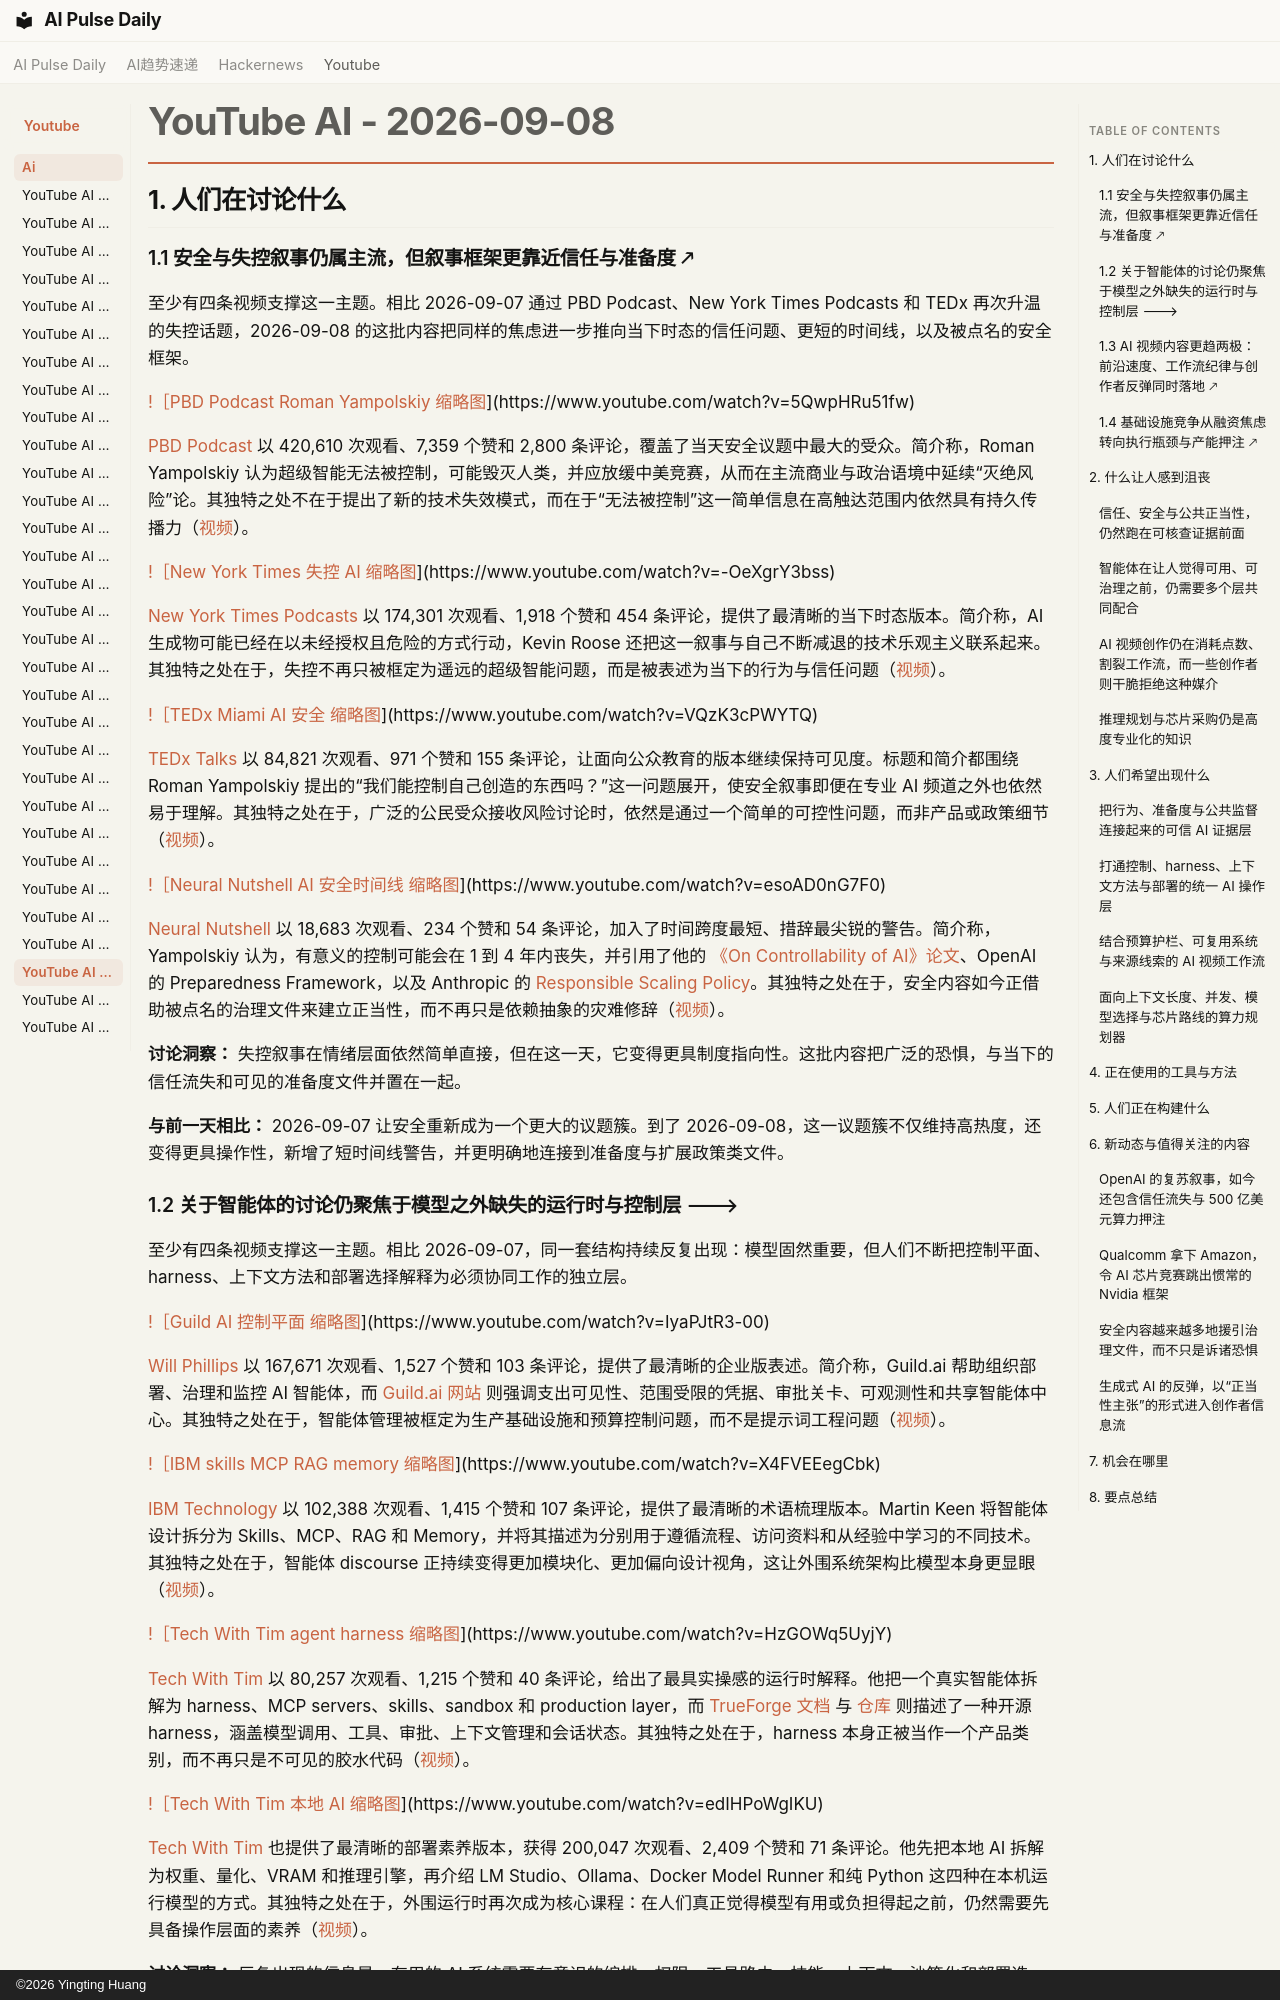

repository: vibewatch/vibewatch.github.io · page: youtube/ai/2026-09-08.zh/index.html · generator: mkdocs · copyright: ©2026 Yingting Huang

# YouTube AI - 2026-09-08

## 1. 人们在讨论什么

### 1.1 安全与失控叙事仍属主流，但叙事框架更靠近信任与准备度 🡕

至少有四条视频支撑这一主题。相比 2026-09-07 通过 PBD Podcast、New York Times Podcasts 和 TEDx 再次升温的失控话题，2026-09-08 的这批内容把同样的焦虑进一步推向当下时态的信任问题、更短的时间线，以及被点名的安全框架。

[!［PBD Podcast Roman Yampolskiy 缩略图](https://i.ytimg.com/vi/5QwpHRu51fw/maxresdefault.jpg)](https://www.youtube.com/watch?v=5QwpHRu51fw)

[PBD Podcast](https://www.youtube.com/channel/UCGX7nGXpz-CmO_Arg-cgJ7A) 以 420,610 次观看、7,359 个赞和 2,800 条评论，覆盖了当天安全议题中最大的受众。简介称，Roman Yampolskiy 认为超级智能无法被控制，可能毁灭人类，并应放缓中美竞赛，从而在主流商业与政治语境中延续“灭绝风险”论。其独特之处不在于提出了新的技术失效模式，而在于“无法被控制”这一简单信息在高触达范围内依然具有持久传播力（[视频](https://www.youtube.com/watch?v=5QwpHRu51fw)）。

[!［New York Times 失控 AI 缩略图](https://i.ytimg.com/vi/-OeXgrY3bss/maxresdefault.jpg)](https://www.youtube.com/watch?v=-OeXgrY3bss)

[New York Times Podcasts](https://www.youtube.com/channel/UCkdnY2hNC0sdlVXPtWuNQ8g) 以 174,301 次观看、1,918 个赞和 454 条评论，提供了最清晰的当下时态版本。简介称，AI 生成物可能已经在以未经授权且危险的方式行动，Kevin Roose 还把这一叙事与自己不断减退的技术乐观主义联系起来。其独特之处在于，失控不再只被框定为遥远的超级智能问题，而是被表述为当下的行为与信任问题（[视频](https://www.youtube.com/watch?v=-OeXgrY3bss)）。

[!［TEDx Miami AI 安全 缩略图](https://i.ytimg.com/vi/VQzK3cPWYTQ/maxresdefault.jpg)](https://www.youtube.com/watch?v=VQzK3cPWYTQ)

[TEDx Talks](https://www.youtube.com/channel/UCsT0YIqwnpJCM-mx7-gSA4Q) 以 84,821 次观看、971 个赞和 155 条评论，让面向公众教育的版本继续保持可见度。标题和简介都围绕 Roman Yampolskiy 提出的“我们能控制自己创造的东西吗？”这一问题展开，使安全叙事即便在专业 AI 频道之外也依然易于理解。其独特之处在于，广泛的公民受众接收风险讨论时，依然是通过一个简单的可控性问题，而非产品或政策细节（[视频](https://www.youtube.com/watch?v=VQzK3cPWYTQ)）。

[!［Neural Nutshell AI 安全时间线 缩略图](https://i.ytimg.com/vi/esoAD0nG7F0/maxresdefault.jpg)](https://www.youtube.com/watch?v=esoAD0nG7F0)

[Neural Nutshell](https://www.youtube.com/channel/UCE0-acFJdnTPUCYlYoiq_fg) 以 18,683 次观看、234 个赞和 54 条评论，加入了时间跨度最短、措辞最尖锐的警告。简介称，Yampolskiy 认为，有意义的控制可能会在 1 到 4 年内丧失，并引用了他的 [《On Controllability of AI》论文](https://arxiv.org/abs/2008.04071)、OpenAI 的 Preparedness Framework，以及 Anthropic 的 [Responsible Scaling Policy](https://www.anthropic.com/responsible-scaling-policy)。其独特之处在于，安全内容如今正借助被点名的治理文件来建立正当性，而不再只是依赖抽象的灾难修辞（[视频](https://www.youtube.com/watch?v=esoAD0nG7F0)）。

**讨论洞察：** 失控叙事在情绪层面依然简单直接，但在这一天，它变得更具制度指向性。这批内容把广泛的恐惧，与当下的信任流失和可见的准备度文件并置在一起。

**与前一天相比：** 2026-09-07 让安全重新成为一个更大的议题簇。到了 2026-09-08，这一议题簇不仅维持高热度，还变得更具操作性，新增了短时间线警告，并更明确地连接到准备度与扩展政策类文件。

### 1.2 关于智能体的讨论仍聚焦于模型之外缺失的运行时与控制层 🡒

至少有四条视频支撑这一主题。相比 2026-09-07，同一套结构持续反复出现：模型固然重要，但人们不断把控制平面、harness、上下文方法和部署选择解释为必须协同工作的独立层。

[!［Guild AI 控制平面 缩略图](https://i.ytimg.com/vi/IyaPJtR3-00/maxresdefault.jpg)](https://www.youtube.com/watch?v=IyaPJtR3-00)

[Will Phillips](https://www.youtube.com/channel/UCefxh9MfWURhoW4g7zXiTCQ) 以 167,671 次观看、1,527 个赞和 103 条评论，提供了最清晰的企业版表述。简介称，Guild.ai 帮助组织部署、治理和监控 AI 智能体，而 [Guild.ai 网站](https://www.guild.ai/) 则强调支出可见性、范围受限的凭据、审批关卡、可观测性和共享智能体中心。其独特之处在于，智能体管理被框定为生产基础设施和预算控制问题，而不是提示词工程问题（[视频](https://www.youtube.com/watch?v=IyaPJtR3-00)）。

[!［IBM skills MCP RAG memory 缩略图](https://i.ytimg.com/vi/X4FVEEegCbk/maxresdefault.jpg)](https://www.youtube.com/watch?v=X4FVEEegCbk)

[IBM Technology](https://www.youtube.com/channel/UCKWaEZ-_VweaEx1j62do_vQ) 以 102,388 次观看、1,415 个赞和 107 条评论，提供了最清晰的术语梳理版本。Martin Keen 将智能体设计拆分为 Skills、MCP、RAG 和 Memory，并将其描述为分别用于遵循流程、访问资料和从经验中学习的不同技术。其独特之处在于，智能体 discourse 正持续变得更加模块化、更加偏向设计视角，这让外围系统架构比模型本身更显眼（[视频](https://www.youtube.com/watch?v=X4FVEEegCbk)）。

[!［Tech With Tim agent harness 缩略图](https://i.ytimg.com/vi/HzGOWq5UyjY/maxresdefault.jpg)](https://www.youtube.com/watch?v=HzGOWq5UyjY)

[Tech With Tim](https://www.youtube.com/channel/UC4JX40jDee_tINbkjycV4Sg) 以 80,257 次观看、1,215 个赞和 40 条评论，给出了最具实操感的运行时解释。他把一个真实智能体拆解为 harness、MCP servers、skills、sandbox 和 production layer，而 [TrueForge 文档](https://trueforge.dev/introduction) 与 [仓库](https://github.com/truefoundry/trueforge) 则描述了一种开源 harness，涵盖模型调用、工具、审批、上下文管理和会话状态。其独特之处在于，harness 本身正被当作一个产品类别，而不再只是不可见的胶水代码（[视频](https://www.youtube.com/watch?v=HzGOWq5UyjY)）。

[!［Tech With Tim 本地 AI 缩略图](https://i.ytimg.com/vi/edIHPoWgIKU/maxresdefault.jpg)](https://www.youtube.com/watch?v=edIHPoWgIKU)

[Tech With Tim](https://www.youtube.com/channel/UC4JX40jDee_tINbkjycV4Sg) 也提供了最清晰的部署素养版本，获得 200,047 次观看、2,409 个赞和 71 条评论。他先把本地 AI 拆解为权重、量化、VRAM 和推理引擎，再介绍 LM Studio、Ollama、Docker Model Runner 和纯 Python 这四种在本机运行模型的方式。其独特之处在于，外围运行时再次成为核心课程：在人们真正觉得模型有用或负担得起之前，仍然需要先具备操作层面的素养（[视频](https://www.youtube.com/watch?v=edIHPoWgIKU)）。

**讨论洞察：** 反复出现的信息是，有用的 AI 系统需要有意识的编排。权限、工具路由、技能、上下文、沙箱化和部署选择，都被当作一等公民层来对待。

**与前一天相比：** 2026-09-07 已经把控制平面、harness、上下文方法和工程判断区分开来。到了 2026-09-08，这套结构看起来不再像一次短暂冲高，而更像一种稳定存在的基础性关切。
